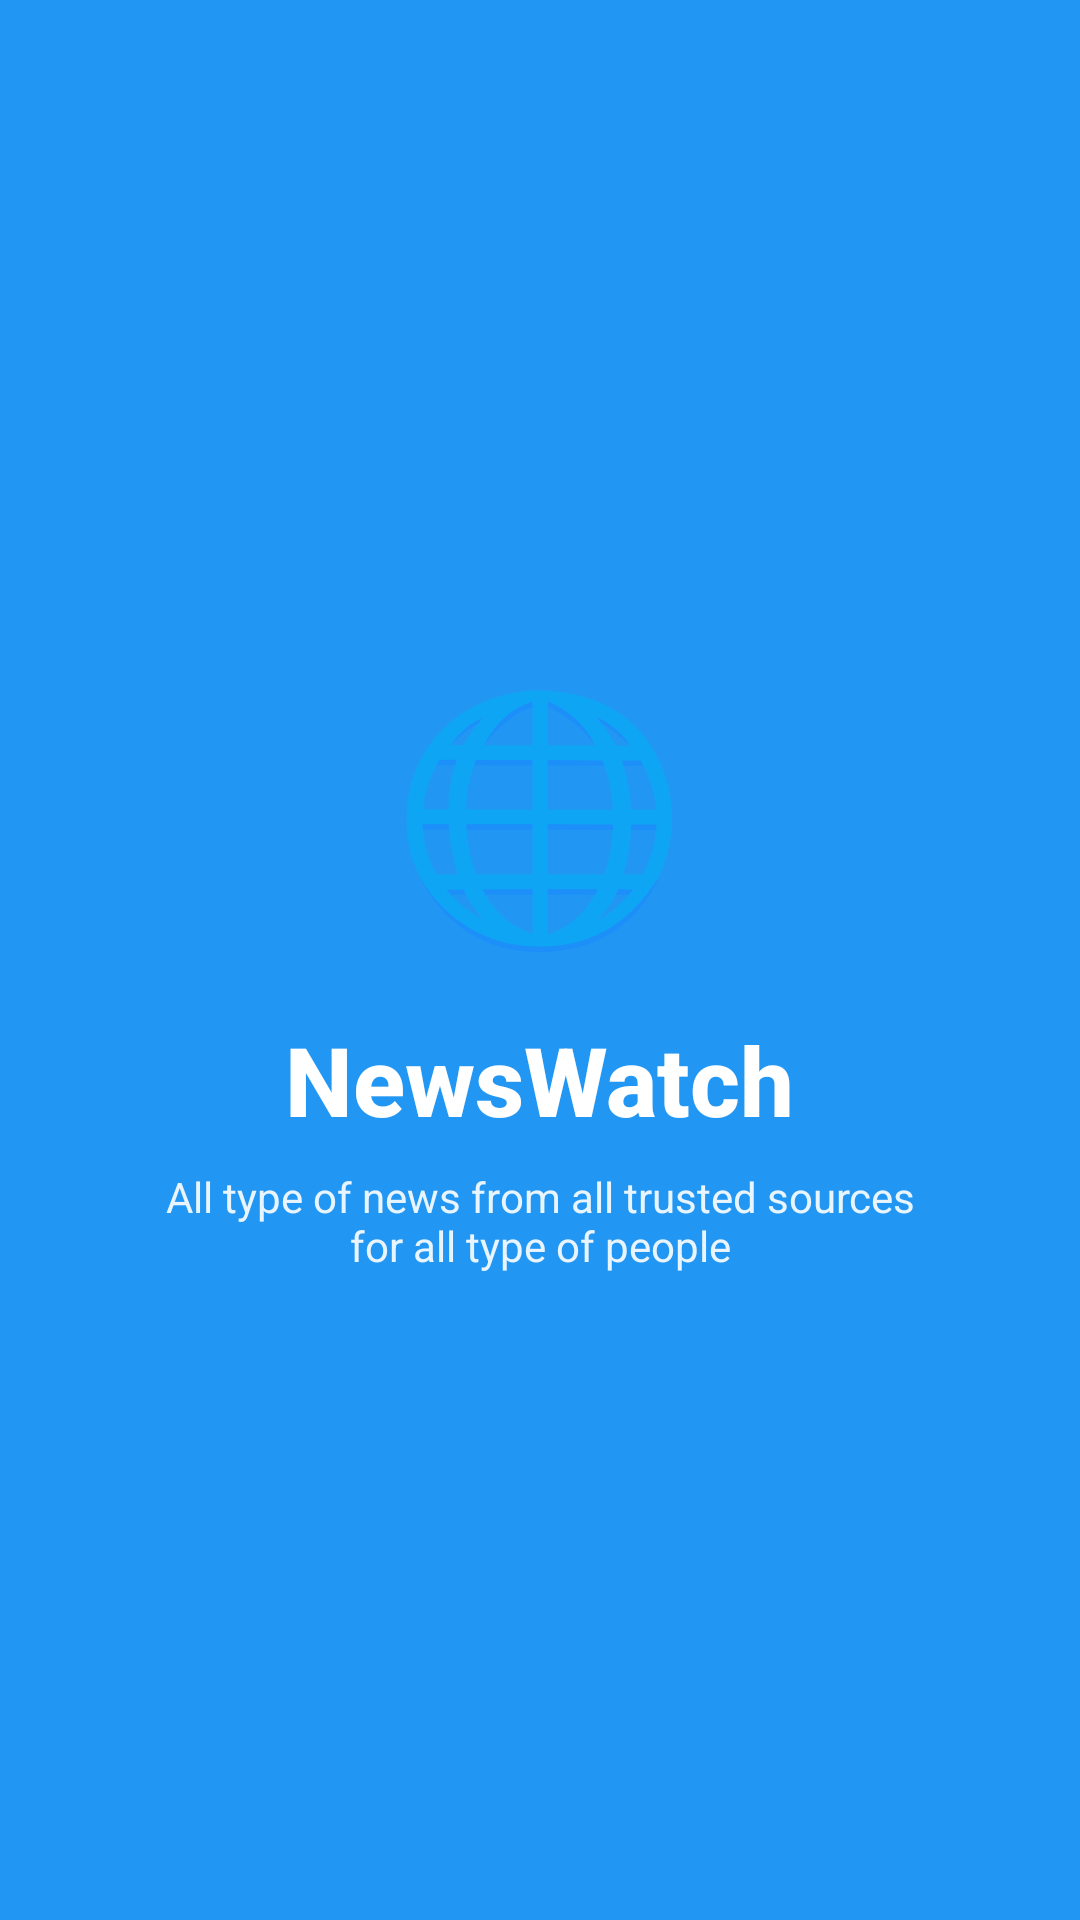

Produce the Android XML layout that renders to this screen, including the resource entries it uses.
<!-- AndroidManifest.xml: application theme Theme.NewsWatch -->
<!-- res/layout/fragment_splash.xml -->
<?xml version="1.0" encoding="utf-8"?>
<androidx.constraintlayout.widget.ConstraintLayout
    xmlns:android="http://schemas.android.com/apk/res/android"
    xmlns:app="http://schemas.android.com/apk/res-auto"
    android:layout_width="match_parent"
    android:layout_height="match_parent"
    android:background="?attr/colorPrimary">

    
    <LinearLayout
        android:layout_width="wrap_content"
        android:layout_height="wrap_content"
        android:orientation="vertical"
        android:gravity="center"
        app:layout_constraintTop_toTopOf="parent"
        app:layout_constraintBottom_toBottomOf="parent"
        app:layout_constraintStart_toStartOf="parent"
        app:layout_constraintEnd_toEndOf="parent">

        
        <TextView
            android:layout_width="wrap_content"
            android:layout_height="wrap_content"
            android:text="🌐"
            android:textSize="@dimen/text_size_emoji"
            android:layout_marginBottom="@dimen/margin_medium" />

        
        <TextView
            android:layout_width="wrap_content"
            android:layout_height="wrap_content"
            android:text="@string/splash_title"
            android:textSize="@dimen/text_size_splash"
            android:textStyle="bold"
            android:textColor="@color/white"
            android:fontFamily="sans-serif-medium" />

        
        <TextView
            android:layout_width="wrap_content"
            android:layout_height="wrap_content"
            android:text="@string/splash_tagline"
            android:textSize="14sp"
            android:textAlignment="center"
            android:textColor="@color/white"
            android:alpha="0.9"
            android:layout_marginTop="@dimen/margin_small"
            android:paddingHorizontal="@dimen/padding_large" />

    </LinearLayout>

</androidx.constraintlayout.widget.ConstraintLayout>
<!-- resources referenced by this layout -->
<resources>
  <color name="white">#FFFFFF</color>
  <dimen name="margin_medium">16dp</dimen>
  <dimen name="margin_small">8dp</dimen>
  <dimen name="padding_large">24dp</dimen>
  <dimen name="text_size_emoji">80sp</dimen>
  <dimen name="text_size_splash">32sp</dimen>
  <string name="splash_tagline">All type of news from all trusted sources\nfor all type of people</string>
  <string name="splash_title">NewsWatch</string>
  <style name="Theme.NewsWatch" parent="Theme.AppCompat.Light.NoActionBar">
          <item name="colorPrimary">#2196F3</item>
          <item name="colorPrimaryDark">#1976D2</item>
          <item name="colorAccent">#03DAC5</item>
      </style>
</resources>
